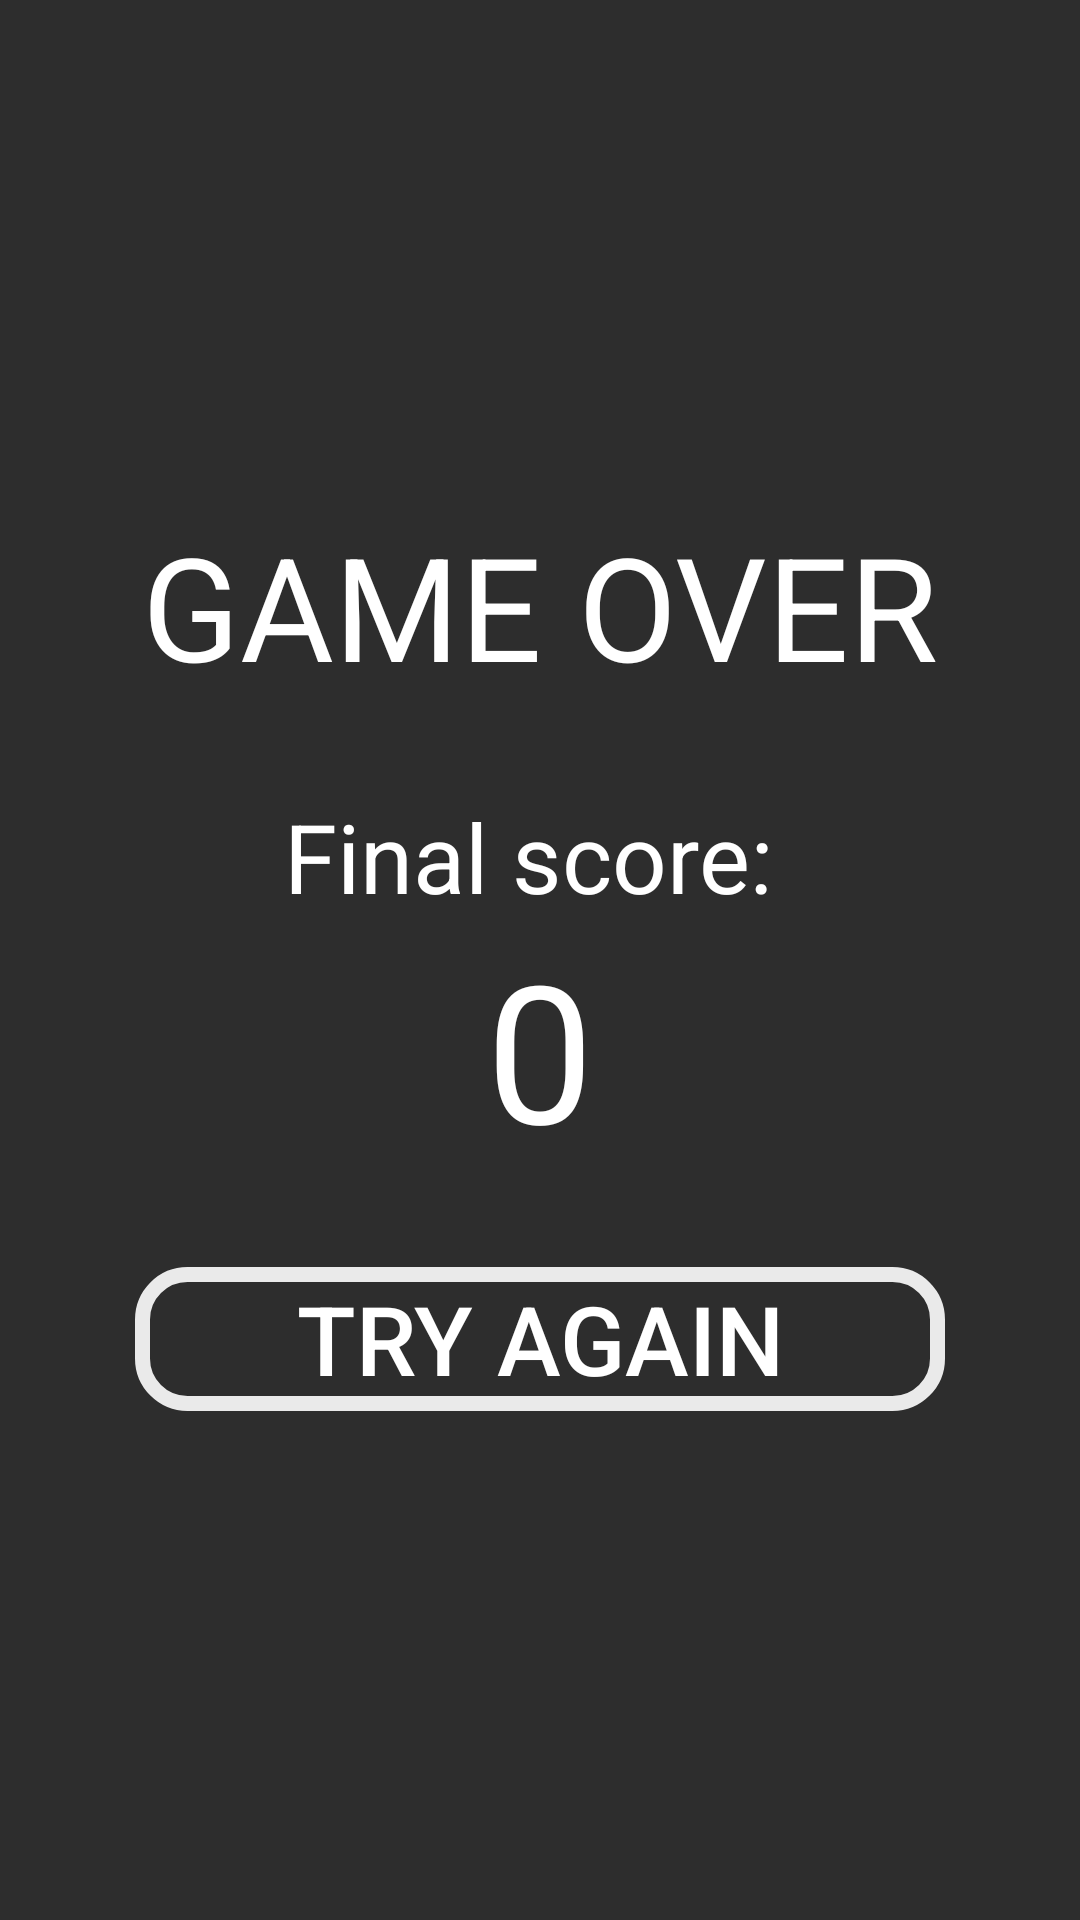

Here is an Android app screen rendered from its layout file. Give the layout XML and the strings, colors and styles it references.
<!-- AndroidManifest.xml: application theme Theme.TestSmartApps -->
<!-- res/layout/game_over_fragment.xml -->
<?xml version="1.0" encoding="utf-8"?>
<androidx.appcompat.widget.LinearLayoutCompat xmlns:android="http://schemas.android.com/apk/res/android"
    android:layout_width="match_parent"
    android:layout_height="match_parent"
    android:background="@color/background"
    android:orientation="vertical"
    android:padding="15dp"
    android:gravity="center">

    <TextView
        android:layout_width="match_parent"
        android:layout_height="wrap_content"
        android:gravity="center"
        android:text="GAME OVER"
        android:textColor="@color/white"
        android:textSize="48dp"/>

    <TextView
        android:id="@+id/finalScoreHeading"
        android:layout_width="match_parent"
        android:layout_height="wrap_content"
        android:gravity="center"
        android:text="Final score: "
        android:textColor="@color/white"
        android:textSize="32dp"
        android:layout_marginTop="30dp"/>

    <TextView
        android:id="@+id/finalScore"
        android:layout_width="match_parent"
        android:layout_height="wrap_content"
        android:gravity="center"
        android:text="0"
        android:textColor="@color/white"
        android:textSize="64dp"/>


    <androidx.appcompat.widget.AppCompatButton
        android:id="@+id/tryAgainBtn"
        android:layout_width="match_parent"
        android:layout_height="wrap_content"
        android:text="Try Again"
        android:textColor="@color/white"
        android:textSize="32dp"
        android:layout_marginTop="30dp"
        android:layout_marginHorizontal="30dp"
        android:background="@drawable/bg_btn"/>


</androidx.appcompat.widget.LinearLayoutCompat>
<!-- resources referenced by this layout -->
<resources>
  <color name="background">#2d2d2d</color>
  <color name="white">#FFFFFFFF</color>
  <!-- drawable bg_btn (drawable-v24) -->
  <?xml version="1.0" encoding="utf-8"?>
  <selector xmlns:android="http://schemas.android.com/apk/res/android">
      <item android:state_pressed="true">
          <shape>
              <stroke android:color="@color/grey" android:width="5dp" />
              <corners android:radius="15dp"/>
          </shape>
      </item>
      <item>
          <shape>
              <stroke android:color="@color/light_grey" android:width="5dp" />
              <corners android:radius="15dp"/>
          </shape>
      </item>
  
  </selector>
  <style name="Theme.TestSmartApps" parent="Theme.MaterialComponents.DayNight.DarkActionBar">
          
          <item name="colorPrimary">@color/purple_500</item>
          <item name="colorPrimaryVariant">@color/purple_700</item>
          <item name="colorOnPrimary">@color/white</item>
          
          <item name="colorSecondary">@color/teal_200</item>
          <item name="colorSecondaryVariant">@color/teal_700</item>
          <item name="colorOnSecondary">@color/black</item>
          
          <item name="android:statusBarColor" tools:targetApi="l">?attr/colorPrimaryVariant</item>
          
      </style>
  <color name="grey">#999999</color>
  <color name="light_grey">#EAEAEA</color>
  <color name="purple_500">#FF6200EE</color>
  <color name="purple_700">#FF3700B3</color>
  <color name="teal_200">#FF03DAC5</color>
  <color name="teal_700">#FF018786</color>
  <color name="black">#FF000000</color>
</resources>
